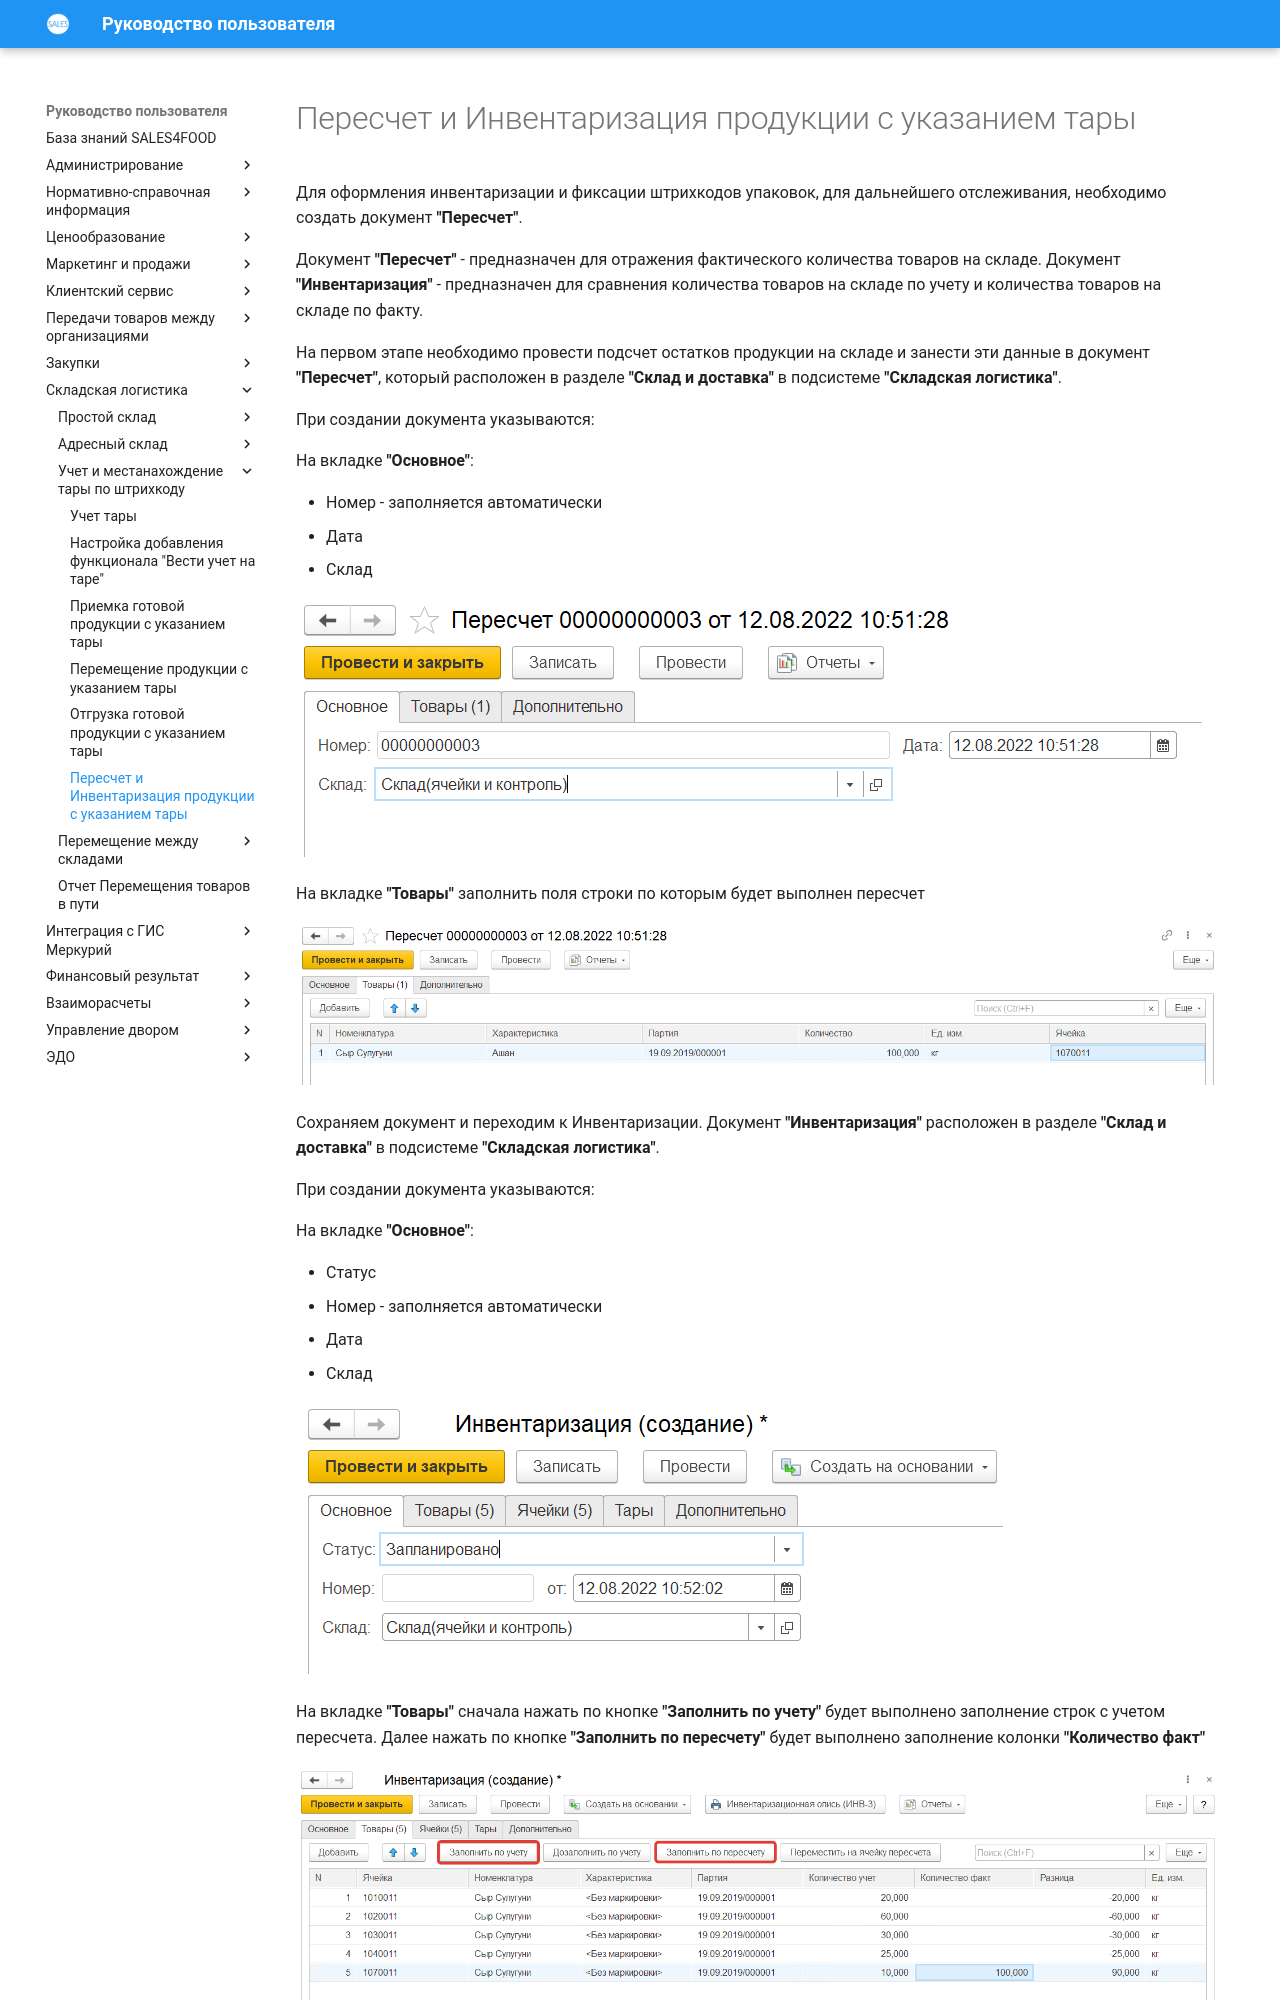

repository: Konstanta-it/sales4food · page: Warehouse/LocationOfContainers/InventoryContainers/index.html · generator: mkdocs

# Пересчет и Инвентаризация продукции с указанием тары

Для оформления инвентаризации и фиксации штрихкодов упаковок, для дальнейшего отслеживания, необходимо создать документ **"Пересчет"**.

Документ **"Пересчет"** - предназначен для отражения фактического количества товаров на складе. Документ **"Инвентаризация"** - предназначен для сравнения количества товаров на складе по учету и количества товаров на складе по факту.

На первом этапе необходимо провести подсчет остатков продукции на складе и занести эти данные в документ **"Пересчет"**, который расположен в разделе **"Склад и доставка"** в подсистеме **"Складская логистика"**.

При создании документа указываются:

На вкладке **"Основное"**:

 - Номер - заполняется автоматически
 - Дата
 - Склад

[![1][1]][1]

На вкладке **"Товары"** заполнить поля строки по которым будет выполнен пересчет

[![2][2]][2]

Сохраняем документ и переходим к Инвентаризации. Документ **"Инвентаризация"** расположен в разделе **"Склад и доставка"** в подсистеме **"Складская логистика"**.

При создании документа указываются:

На вкладке **"Основное"**:

 - Статус
 - Номер - заполняется автоматически
 - Дата
 - Склад

[![3][3]][3]
